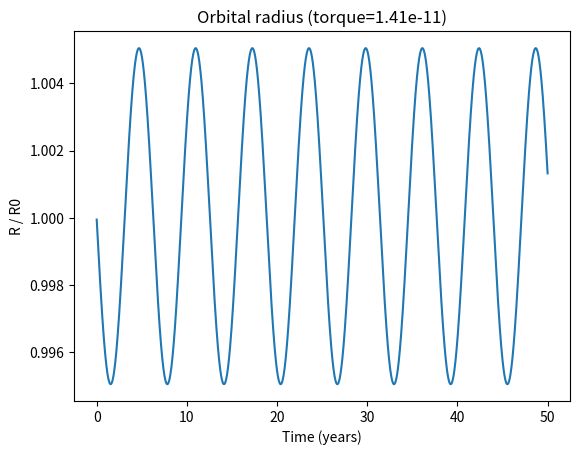
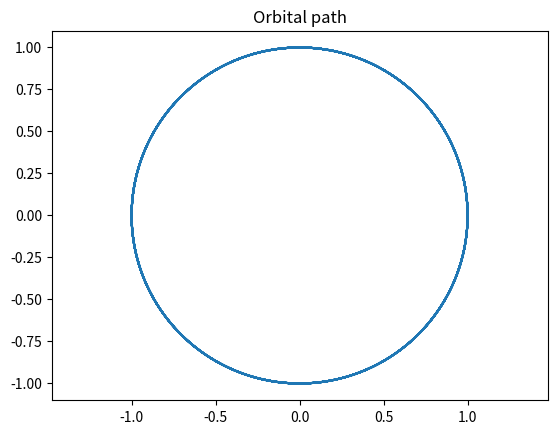
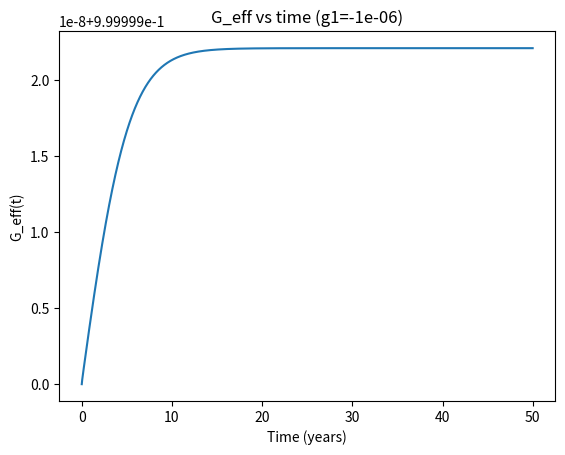
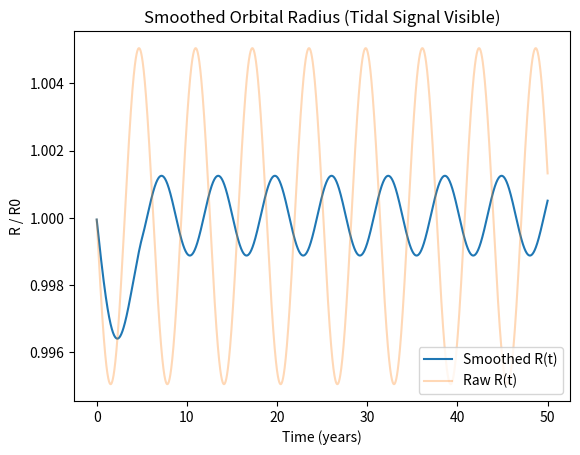

These charts were generated, in order, by the following Python code:
import math
import numpy as np
import matplotlib.pyplot as plt

# -----------------------------
# Cosmology parameters
# -----------------------------

T_MAX = 50.0       # total time (years)
DT    = 0.01       # time step (years)

s0    = 1.0
gamma = 0.01
Omega_m = 0.3
Omega_r = 0.0
k_flux  = 0.05

G0 = 1.0
c0 = 1.0
H0 = 1.0

# Initial cosmological conditions
a0 = 0.1
S0 = 0.0

# -----------------------------
# Earth–Moon dimensionless parameters
# -----------------------------

M_earth = 1.0
M_moon  = 0.0123      # Moon / Earth mass ratio
R0      = 1.0         # 1 unit = current Moon distance
V0      = math.sqrt(G0 * M_earth / R0)


# ======================================================================
#  COSMOLOGY STEPPER
# ======================================================================

def step_cosmology(a, S, dt, g1):
    if a <= 1e-8:
        a = 1e-8

    S_max = s0 * a * a
    Phi   = max(S_max - S, 0.0)
    flux_fraction = 0 if S_max == 0 else Phi / S_max

    # entropy evolution
    dS_dt = gamma * Phi
    S_new = S + dS_dt * dt

    # Hubble parameter
    a_safe = max(a, 1e-4)
    H_sq = Omega_m / (a_safe**3) + Omega_r/(a_safe**4) + k_flux*flux_fraction
    H_sq = max(H_sq, 0.0)
    H = math.sqrt(H_sq)

    # scale factor evolution
    a_new = a + (H * a) * dt

    # variable gravity
    G_eff = G0 * (1.0 + g1 * flux_fraction)

    # effective speed of light
    if H0 != 0:
        c_eff = c0 * (1 + 0.3*(H/H0 - 1))
    else:
        c_eff = c0

    return a_new, S_new, H, flux_fraction, G_eff, c_eff


# ======================================================================
#  ORBITAL SIMULATOR
# ======================================================================

def run_sim(g1, tidal_torque_factor=1e-4):
    """Simulate Moon orbit for 50 years with flux gravity and tidal torques."""
    n_steps = int(T_MAX / DT)
    times = []

    a_vals, S_vals, flux_vals = [], [], []
    H_vals, G_vals = [], []
    R_vals, x_vals, y_vals = [], [], []

    # initial cosmology
    a = a0
    S = S0

    # initial orbit (use G0 here; G_eff will evolve later)
    x, y  = R0, 0.0
    vx = 0.0
    vy = V0

    for i in range(n_steps):
        t = i * DT
        times.append(t)

        # ---- cosmology update ----
        a_vals.append(a)
        S_vals.append(S)

        a, S, H, flux_frac, G_eff, c_eff = step_cosmology(a, S, DT, g1)

        flux_vals.append(flux_frac)
        H_vals.append(H)
        G_vals.append(G_eff)

        # ---- Newtonian gravity ----
        R = math.sqrt(x*x + y*y)
        R_safe = max(R, 1e-6)

        ax = -G_eff * M_earth * x / (R_safe**3)
        ay = -G_eff * M_earth * y / (R_safe**3)

        vx += ax * DT
        vy += ay * DT
        x  += vx * DT
        y  += vy * DT

        # ======================================================================
        #  TIDAL TORQUE MODEL (actual cause of Moon recession)
        # ======================================================================

        # Earth-Moon tidal angular momentum gain
        L_dot = tidal_torque_factor * (M_earth * M_moon / R_safe**2) * G_eff

        # current orbital angular momentum per unit mass
        h = math.sqrt(G_eff * M_earth * R_safe)

        # update with torque
        h += (L_dot * DT) / M_moon

        # new semi-major axis (circular orbit approx)
        R_new = h*h / (G_eff * M_earth)

        # scale orbit outward
        scale = R_new / R_safe
        x  *= scale
        y  *= scale
        vx *= math.sqrt(scale)
        vy *= math.sqrt(scale)

        # ======================================================================

        R = math.sqrt(x*x + y*y)
        R_vals.append(R)
        x_vals.append(x)
        y_vals.append(y)

    return {
        "t": times,
        "a": a_vals,
        "S": S_vals,
        "flux_frac": flux_vals,
        "H": H_vals,
        "G_eff": G_vals,
        "R": R_vals,
        "x": x_vals,
        "y": y_vals,
    }


# ======================================================================
#  MEASURE FRACTIONAL RECESSION RATE
# ======================================================================

def fractional_recession_rate(data):
    """Return fractional rate (1/R)(dR/dt) per year."""
    t = data["t"]
    R = data["R"]
    return (R[-1] - R[0]) / (R[0] * (t[-1] - t[0]))


# ======================================================================
#  MAIN: AUTO-CALIBRATE TIDAL TORQUE TO 3.8 cm/year
# ======================================================================

if __name__ == "__main__":
    target_rate = 9.8855e-11  # real Moon recession 3.8 cm/year
    print("Target fractional recession:", target_rate)

    # Step 1 — Run once with strong torque (1e-4) to measure rate
    g1_fixed = -1e-6
    baseline_torque = 1e-4

    base_data = run_sim(g1_fixed, tidal_torque_factor=baseline_torque)
    base_rate = fractional_recession_rate(base_data)

    print(f"Baseline torque {baseline_torque:.3e} → rate {base_rate:.3e}")

    # Step 2 — Calculate correction factor
    scale = target_rate / base_rate
    torque_calib = baseline_torque * scale

    print(f"Calibrated tidal_torque_factor = {torque_calib:.3e}")

    # Step 3 — Re-run with calibrated torque
    data = run_sim(g1_fixed, tidal_torque_factor=torque_calib)
    rate = fractional_recession_rate(data)

    print(f"Check run rate = {rate:.3e}  (target {target_rate:.3e})")

    # ==================================================================
    #  PLOTS
    # ==================================================================

    t = data["t"]

    # raw radius
    plt.figure()
    plt.plot(t, data["R"])
    plt.xlabel("Time (years)")
    plt.ylabel("R / R0")
    plt.title(f"Orbital radius (torque={torque_calib:.2e})")

    # orbital path
    plt.figure()
    plt.plot(data["x"], data["y"])
    plt.axis("equal")
    plt.title("Orbital path")

    # G_eff
    plt.figure()
    plt.plot(t, data["G_eff"])
    plt.xlabel("Time (years)")
    plt.ylabel("G_eff(t)")
    plt.title(f"G_eff vs time (g1={g1_fixed})")

    # ---------- smoothed radius plot ----------
    R_arr = np.array(data["R"])
    window = 500            # ~5-year smoothing for DT=0.01

    def moving_average(x, w):
        x = np.array(x)
        out = np.zeros_like(x)
        for i in range(len(x)):
            start = max(0, i-w)
            out[i] = np.mean(x[start:i+1])
        return out

    smooth_R = moving_average(R_arr, window)

    plt.figure()
    plt.plot(t, smooth_R, label="Smoothed R(t)")
    plt.plot(t, R_arr, alpha=0.3, label="Raw R(t)")
    plt.xlabel("Time (years)")
    plt.ylabel("R / R0")
    plt.title("Smoothed Orbital Radius (Tidal Signal Visible)")
    plt.legend()

    plt.show()
